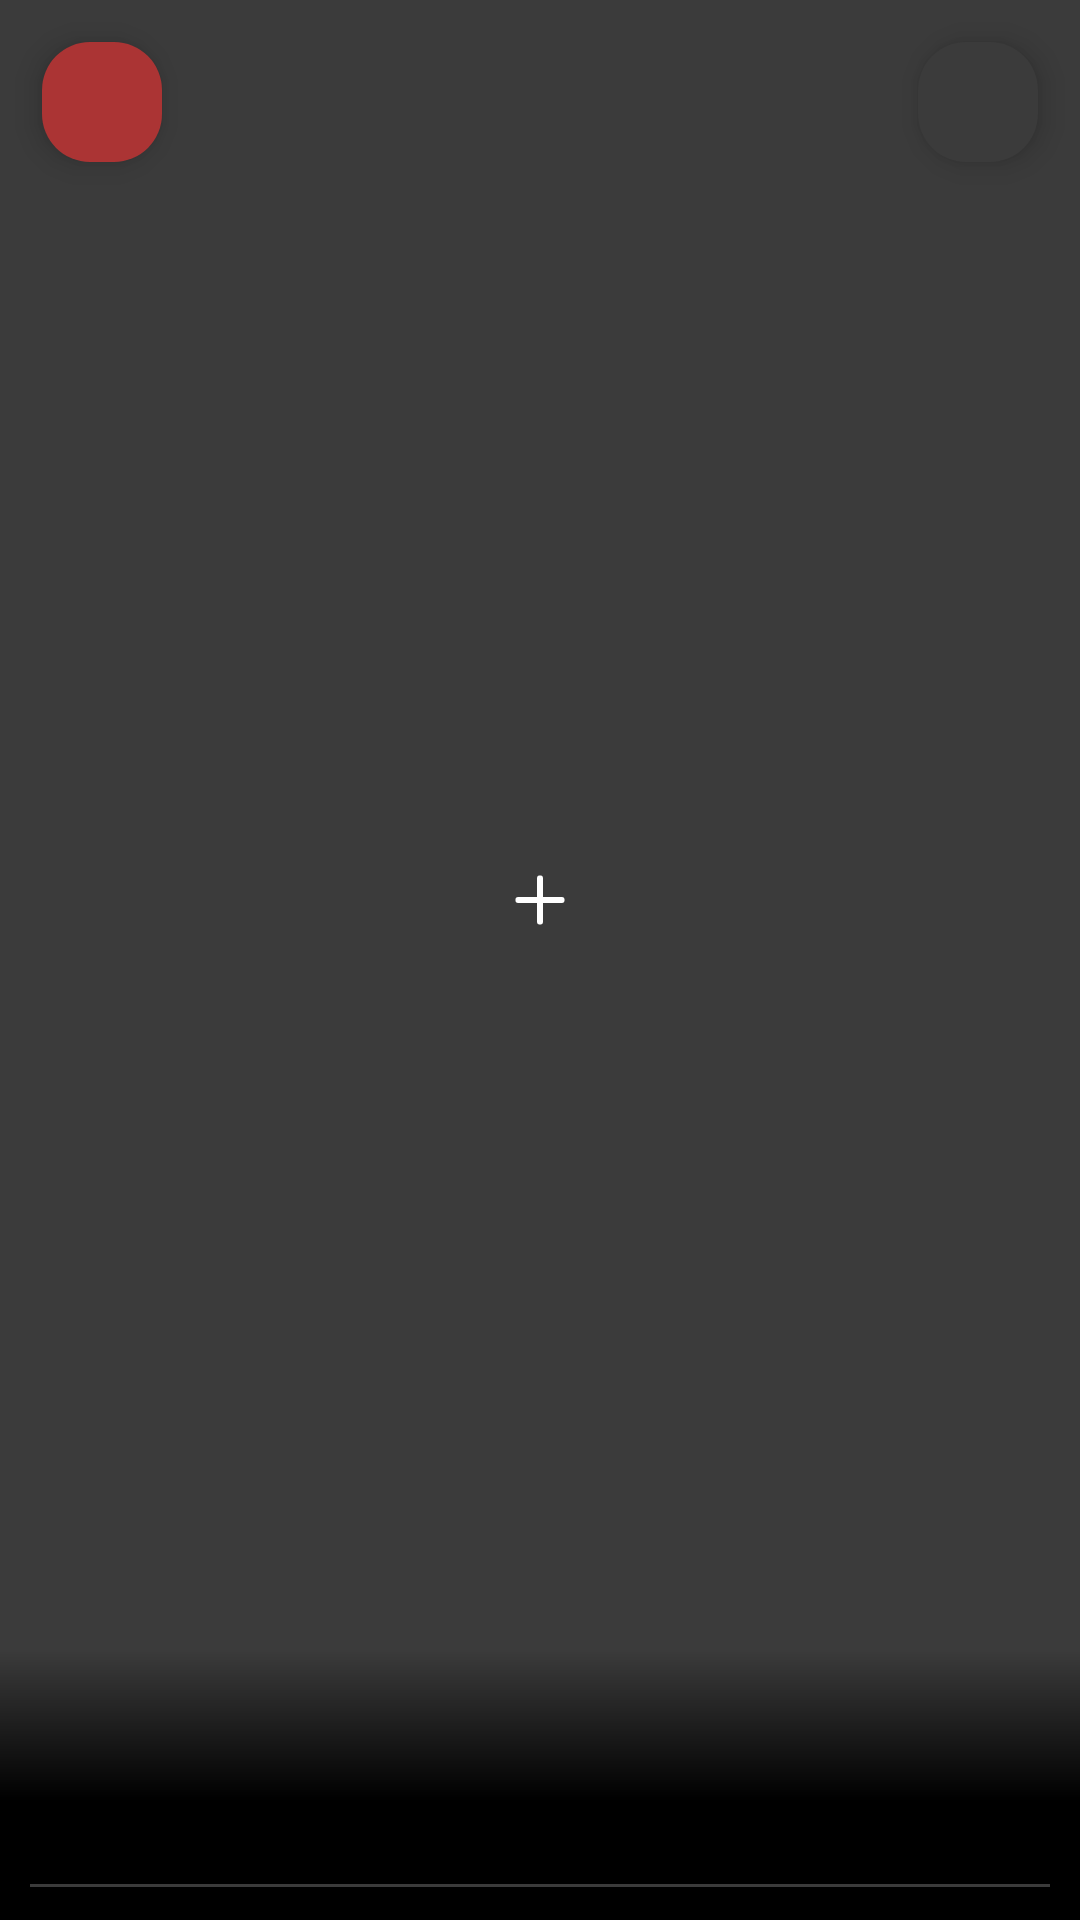

Reconstruct the res/layout file that produces this screen, plus the resources it refers to.
<!-- AndroidManifest.xml: application theme Theme.Closet -->
<!-- res/layout/fragment_clothing_add.xml -->
<?xml version="1.0" encoding="utf-8"?>

<FrameLayout xmlns:android="http://schemas.android.com/apk/res/android"
    xmlns:app="http://schemas.android.com/apk/res-auto"
    xmlns:tools="http://schemas.android.com/tools"
    android:layout_width="match_parent"
    android:layout_height="match_parent"
    android:background="@color/black"
    tools:context=".ui.fragments.OutfitAddFragment">

    <com.google.android.material.floatingactionbutton.FloatingActionButton
        android:id="@+id/back_button"
        android:layout_width="wrap_content"
        android:layout_height="wrap_content"
        android:layout_gravity="top|start"
        android:layout_marginStart="10dp"
        android:layout_marginTop="10dp"
        android:src="@drawable/icon_back"
        app:backgroundTint="@color/primary"
        app:fabCustomSize="40dp"
        app:tint="@null" />

    <com.google.android.material.floatingactionbutton.FloatingActionButton
        android:id="@+id/delete_button"
        android:layout_width="wrap_content"
        android:layout_height="wrap_content"
        android:layout_gravity="top|end"
        android:layout_marginEnd="10dp"
        android:layout_marginTop="10dp"
        android:src="@drawable/icon_trash"
        app:backgroundTint="@color/grey"
        app:fabCustomSize="40dp"
        app:tint="@null" />

    <androidx.core.widget.NestedScrollView
        android:layout_width="match_parent"
        android:layout_height="match_parent">

        <LinearLayout
            android:layout_width="match_parent"
            android:layout_height="match_parent"
            android:layout_gravity="center_horizontal"
            android:orientation="vertical">


            <FrameLayout
                android:layout_width="match_parent"
                android:layout_height="600dp">

                <ImageView
                    android:id="@+id/imageViewClothing"
                    android:layout_width="match_parent"
                    android:layout_height="match_parent"
                    android:background="@color/grey"
                    android:scaleType="center"
                    android:src="@drawable/icon_add" />

                
                <View
                    android:layout_width="match_parent"
                    android:layout_height="50dp"
                    android:layout_gravity="bottom"
                    android:background="@drawable/background_image_fade" />
            </FrameLayout>

            <androidx.recyclerview.widget.RecyclerView
                android:id="@+id/recycler_view_colors"
                android:layout_width="match_parent"
                android:layout_height="wrap_content"
                android:layout_marginTop="20dp"
                android:paddingStart="10dp"
                android:paddingEnd="10dp" />

            <View
                android:layout_width="match_parent"
                android:layout_height="1dp"
                android:layout_marginTop="8dp"
                android:layout_marginBottom="8dp"
                android:layout_marginStart="10dp"
                android:layout_marginEnd="10dp"
                android:background="@color/grey" />

            <androidx.recyclerview.widget.RecyclerView
                android:id="@+id/recycler_view_attributes"
                android:layout_width="match_parent"
                android:layout_height="wrap_content"
                android:paddingStart="10dp"
                android:paddingEnd="10dp" />

            <View
                android:layout_width="match_parent"
                android:layout_height="1dp"
                android:layout_marginTop="8dp"
                android:layout_marginBottom="8dp"
                android:layout_marginStart="10dp"
                android:layout_marginEnd="10dp"
                android:background="@color/grey" />

            <EditText
                android:id="@+id/item_link"
                android:layout_width="match_parent"
                android:layout_height="wrap_content"
                android:layout_marginStart="10dp"
                android:layout_marginEnd="10dp"
                android:layout_marginTop="8dp"
                android:hint="@string/item_link"
                />


        </LinearLayout>
    </androidx.core.widget.NestedScrollView>

</FrameLayout>
<!-- resources referenced by this layout -->
<resources>
  <color name="black">#000000</color>
  <color name="grey">#3B3B3B</color>
  <color name="primary">#AB3434</color>
  <!-- drawable background_image_fade (drawable) -->
  <shape xmlns:android="http://schemas.android.com/apk/res/android"
      android:shape="rectangle">
  
      <gradient
          android:angle="270"
          android:endColor="@color/black"
          android:startColor="@android:color/transparent" />
  </shape>
  <!-- drawable icon_add (drawable) -->
  <vector xmlns:android="http://schemas.android.com/apk/res/android"
      android:width="24dp"
      android:height="24dp"
      android:viewportWidth="24"
      android:viewportHeight="24">
    <path
        android:pathData="M12,4.8L12,19.2M19.2,12L4.8,12"
        android:strokeWidth="2"
        android:fillColor="#00000000"
        android:strokeColor="#ffffff"
        android:strokeLineCap="round"/>
  </vector>
  <string name="item_link">Item Link</string>
  <style name="Theme.Closet" parent="Base.Theme.Closet" />
  <style name="Base.Theme.Closet" parent="Theme.Material3.DayNight.NoActionBar">
          
          
  
      </style>
</resources>
